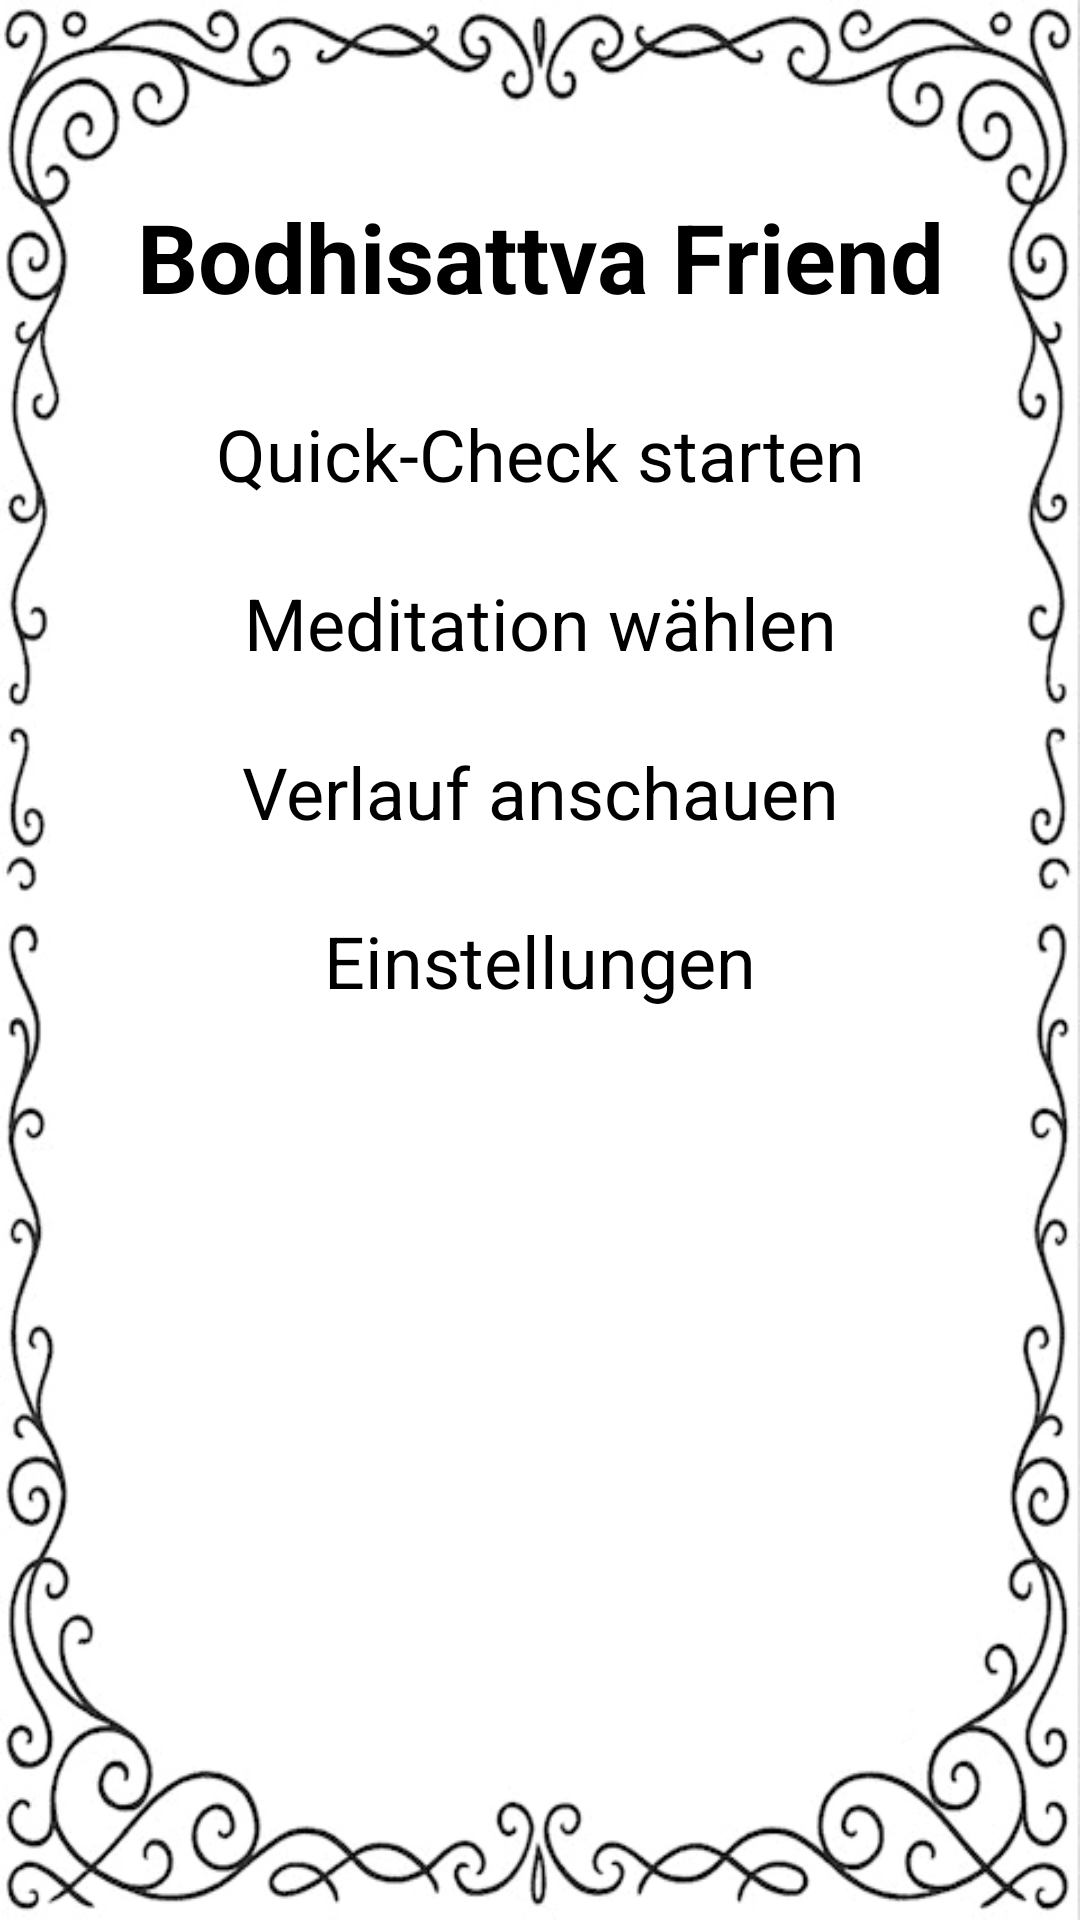

Layout XML and referenced resources for this Android screen:
<!-- AndroidManifest.xml: application theme Theme.BodhisattvaFriend -->
<!-- res/layout/activity_main.xml -->
<?xml version="1.0" encoding="utf-8"?>
<LinearLayout xmlns:android="http://schemas.android.com/apk/res/android"
    android:id="@+id/layout_main"
    android:layout_width="match_parent"
    android:layout_height="match_parent"
    android:orientation="vertical"
    style="@style/FramePage">

    <TextView
        android:id="@+id/text_app_title"
        android:layout_width="match_parent"
        android:layout_height="wrap_content"
        android:layout_gravity="center_horizontal"
        android:text="@string/bodhisattva_friend"
        style="@style/ActivityHeaderText"

      />

    <TextView
        android:id="@+id/button_quick_check"
        android:layout_width="match_parent"
        android:layout_height="wrap_content"
        style="@style/MainTextButton"
        android:text="@string/quick_check_starten" />

    <TextView
        android:id="@+id/button_choose_meditation"
        android:layout_width="match_parent"
        android:layout_height="wrap_content"
        style="@style/MainTextButton"
        android:text="@string/meditation_w_hlen"
        />

    <TextView
        android:id="@+id/button_history"
        android:layout_width="match_parent"
        android:layout_height="wrap_content"
        style="@style/MainTextButton"
        android:text="@string/verlauf_anschauen"
       />
    <TextView
        android:id="@+id/button_settings"
        android:layout_width="match_parent"
        android:layout_height="wrap_content"
        style="@style/MainTextButton"
        android:text="@string/einstellungen"
        />


</LinearLayout>
<!-- resources referenced by this layout -->
<resources>
  <string name="bodhisattva_friend">Bodhisattva Friend</string>
  <string name="einstellungen">Einstellungen</string>
  <string name="meditation_w_hlen">Meditation wählen</string>
  <string name="quick_check_starten">Quick-Check starten</string>
  <string name="verlauf_anschauen">Verlauf anschauen</string>
  <style name="ActivityHeaderText">
          
          <item name="android:textSize">@dimen/ActivityHeader</item>
          <item name="android:textColor">@android:color/black</item>
          <item name="android:textAlignment">center</item>
          <item name="android:paddingTop">24dp</item>
          <item name="android:paddingBottom">16dp</item>
  <item name="android:textStyle">bold</item>
  
      </style>
  <style name="FramePage">
          <item name="android:background">@drawable/bg_frame_vintage</item>
  
          <item name="android:paddingTop">@dimen/frame_padding_top</item>
          <item name="android:paddingLeft">@dimen/frame_padding_left</item>
          <item name="android:paddingRight">@dimen/frame_padding_right</item>
          <item name="android:paddingBottom">@dimen/frame_padding_bottom</item>
      </style>
  <style name="MainTextButton">
          
          <item name="android:textSize">24sp</item>
          <item name="android:textColor">@android:color/black</item>
          <item name="android:textAlignment">center</item>
  
          
          <item name="android:paddingTop">12dp</item>
          <item name="android:paddingBottom">12dp</item>
          <item name="android:paddingLeft">8dp</item>
          <item name="android:paddingRight">8dp</item>
  
          
          <item name="android:clickable">true</item>
          <item name="android:focusable">true</item>
  
          
          <item name="android:foreground">?attr/selectableItemBackgroundBorderless</item>
      </style>
  <style name="Theme.BodhisattvaFriend" parent="Theme.MaterialComponents.Light.NoActionBar">
          
          <item name="android:windowBackground">@android:color/white</item>
          <item name="android:colorBackground">@android:color/white</item>
  
          
          <item name="android:textColor">@android:color/black</item>
  
          
          <item name="colorPrimary">@android:color/black</item>
          <item name="colorOnPrimary">@android:color/white</item>
          <item name="colorSurface">@android:color/white</item>
          <item name="colorOnSurface">@android:color/black</item>
  
          
          <item name="android:forceDarkAllowed">false</item>
      </style>
  <dimen name="ActivityHeader">32sp</dimen>
  <!-- drawable bg_frame_vintage: png bitmap (drawable, 62239 bytes) -->
  <dimen name="frame_padding_top">40dp</dimen>
  <dimen name="frame_padding_left">40dp</dimen>
  <dimen name="frame_padding_right">40dp</dimen>
  <dimen name="frame_padding_bottom">80dp</dimen>
</resources>
